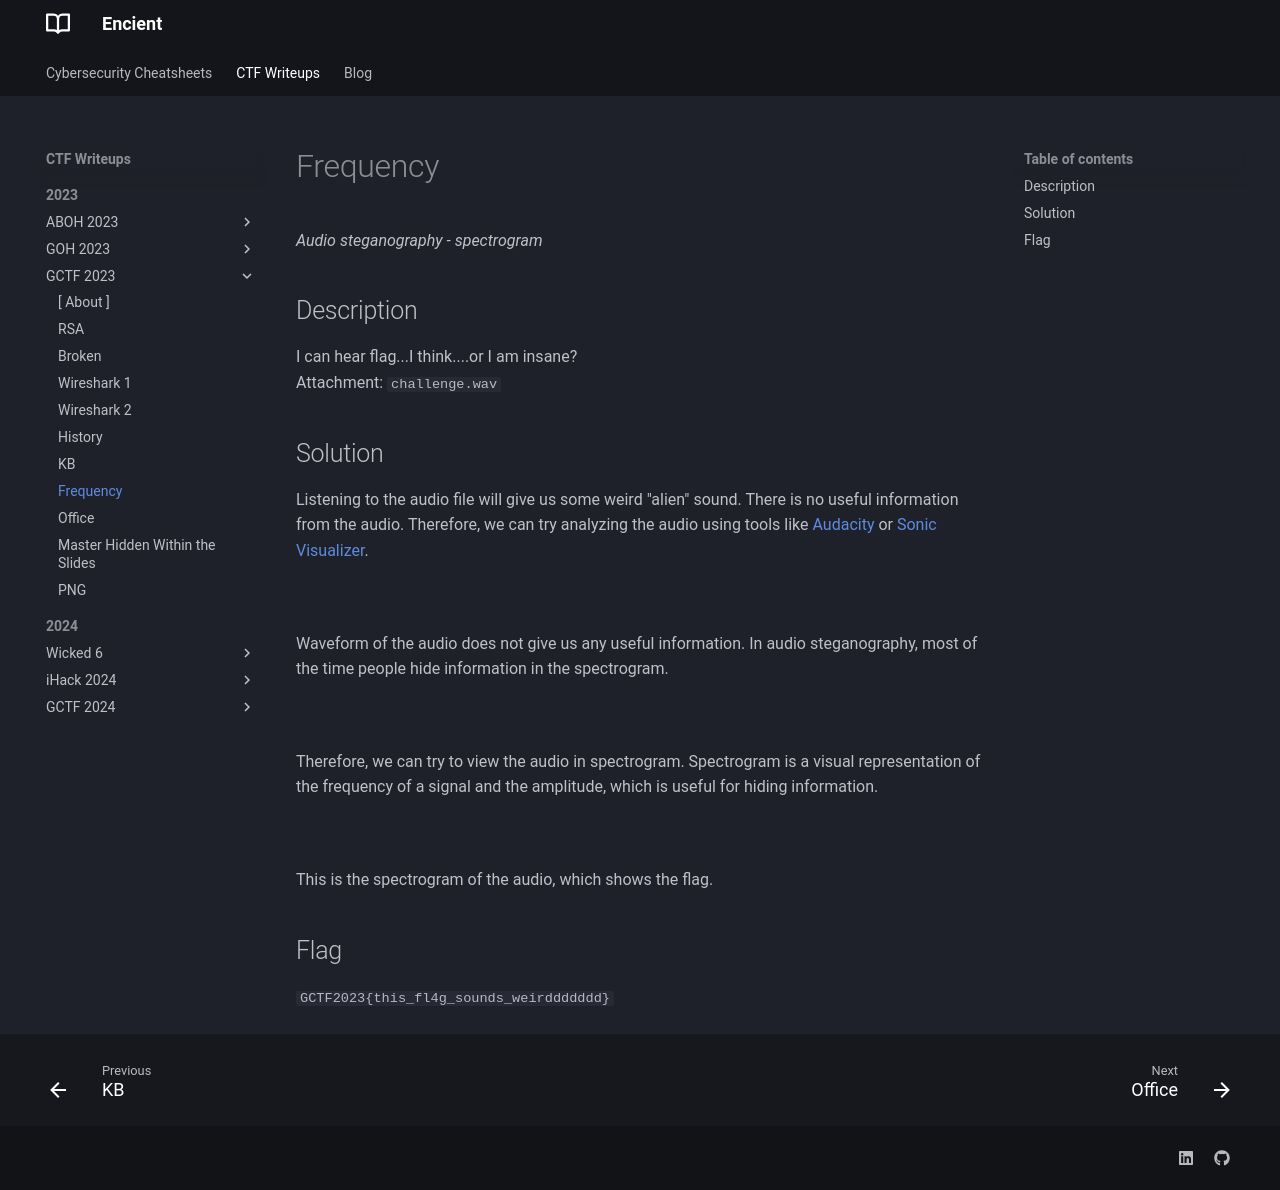

repository: encient/encient.github.io · page: ctf/2023/gctf-2023/frequency/index.html · generator: mkdocs

*Audio steganography - spectrogram*

## Description
I can hear flag...I think....or I am insane? <br>
Attachment: `challenge.wav`

## Solution
Listening to the audio file will give us some weird "alien" sound. There is no useful information from the audio. Therefore, we can try analyzing the audio using tools like [Audacity](https://www.audacityteam.org/) or [Sonic Visualizer](https://www.sonicvisualiser.org/download.html).

![](frequency-1.png) <br>   
Waveform of the audio does not give us any useful information. In audio steganography, most of the time people hide information in the spectrogram. <br>   

![](frequency-2.png) <br>   
Therefore, we can try to view the audio in spectrogram. Spectrogram is a visual representation of the frequency of a signal and the amplitude, which is useful for hiding information. <br>   

![](frequency-3.png) <br>   
This is the spectrogram of the audio, which shows the flag. <br>   

## Flag
`GCTF2023{this_fl4g_sounds_weirddddddd}`
